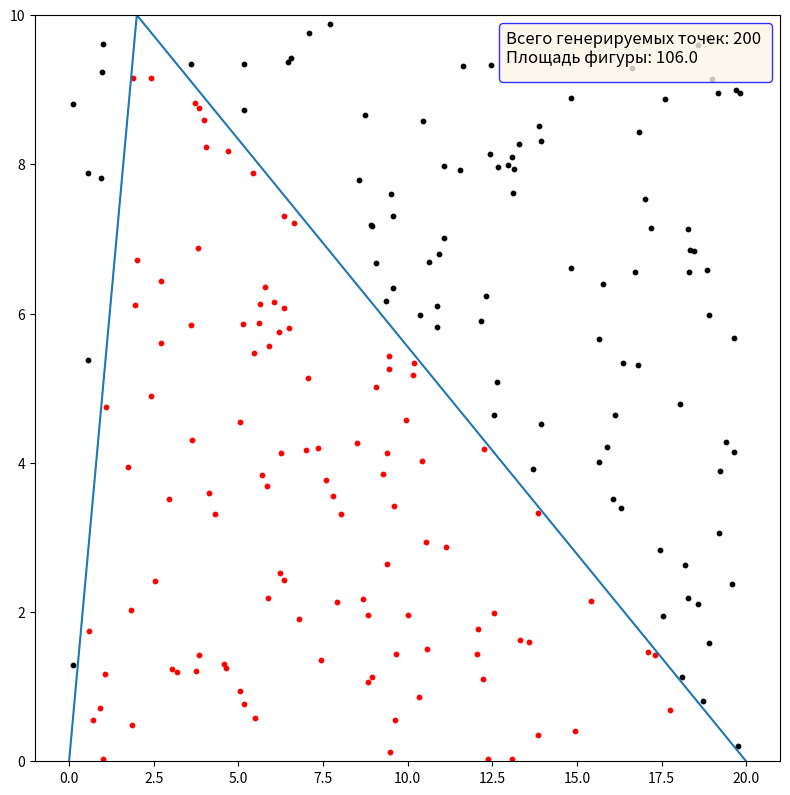

This chart was generated by the following Python code:
import random
import numpy as np
import matplotlib.pyplot as plt

# Функция треугольника
def function(x, n):
    if x < n:
        return 10 * x / n
    else:
        return 10 * ((x - 20) / (n - 20))

N = 200
n = 2
# Построение треугольника и вычисление его площади
def plotttingTriangle(N, n):
    b = 10
    a = 20
    epsilon = 0.01

    # Массивы случайных точек
    xPoints = np.random.uniform(0, a, N)
    while(xPoints.mean() - a / 2 >= epsilon) or (xPoints.var() - a * a / 12 >= epsilon):
        xPoints = np.random.uniform(0, a, N)

    yPoints = np.random.uniform(0, b, N)
    while (yPoints.mean() - b / 2 >= epsilon) or (yPoints.var() - b * b / 12 >= epsilon):
        yPoints = np.random.uniform(0, b, N)

    # Массив x-ов
    x = np.arange(0, 20.1, step=0.5)

    # Вычисление значений функции
    y = np.array([])
    for i in range(len(x)):
        y = np.append(y, function(x[i], n))

    # Построение графика
    fig, ax = plt.subplots()
    ax.plot(x, y)

    # Вычисление количества случайных точек, лежащих внутри треугольника
    M = 0
    for i in range(N):
        if yPoints[i] < function(xPoints[i], n):
            M += 1
            # Построение точек
            plt.scatter(xPoints[i], yPoints[i], s=10, color='red')
        else:
            plt.scatter(xPoints[i], yPoints[i], s=10, color='black')

    # Приближённая площадь треугольника
    S = round(M / N * a * b, 2)
    print(f"Площадь фигуры: {S}")

    # Ещё точнее площадь
    S1 = 0
    for i in range(N):
        S1 += function(xPoints[i], n)
    S1 *= a / N
    S1 = round(S1, 4)
    print(f"Площадь фигуры: {S1}")

    ax.legend(fontsize=12,
              ncol=1,  # Количество столбцов
              facecolor='oldlace',  # Цвет области
              edgecolor='blue',  # Цвет крайней линии
              title=f'Всего генерируемых точек: {N} \n'
                    f'Площадь фигуры: {S}',
              title_fontsize='12',  # Размер шрифта
              loc="upper right"
              )

    # Размер окна
    fig.set_figwidth(8)
    fig.set_figheight(8)

    # Удалить лишние пробелы
    fig.tight_layout()

    # Границы оси Y
    plt.ylim([0, 10])

    plt.show()

plotttingTriangle(N, n)